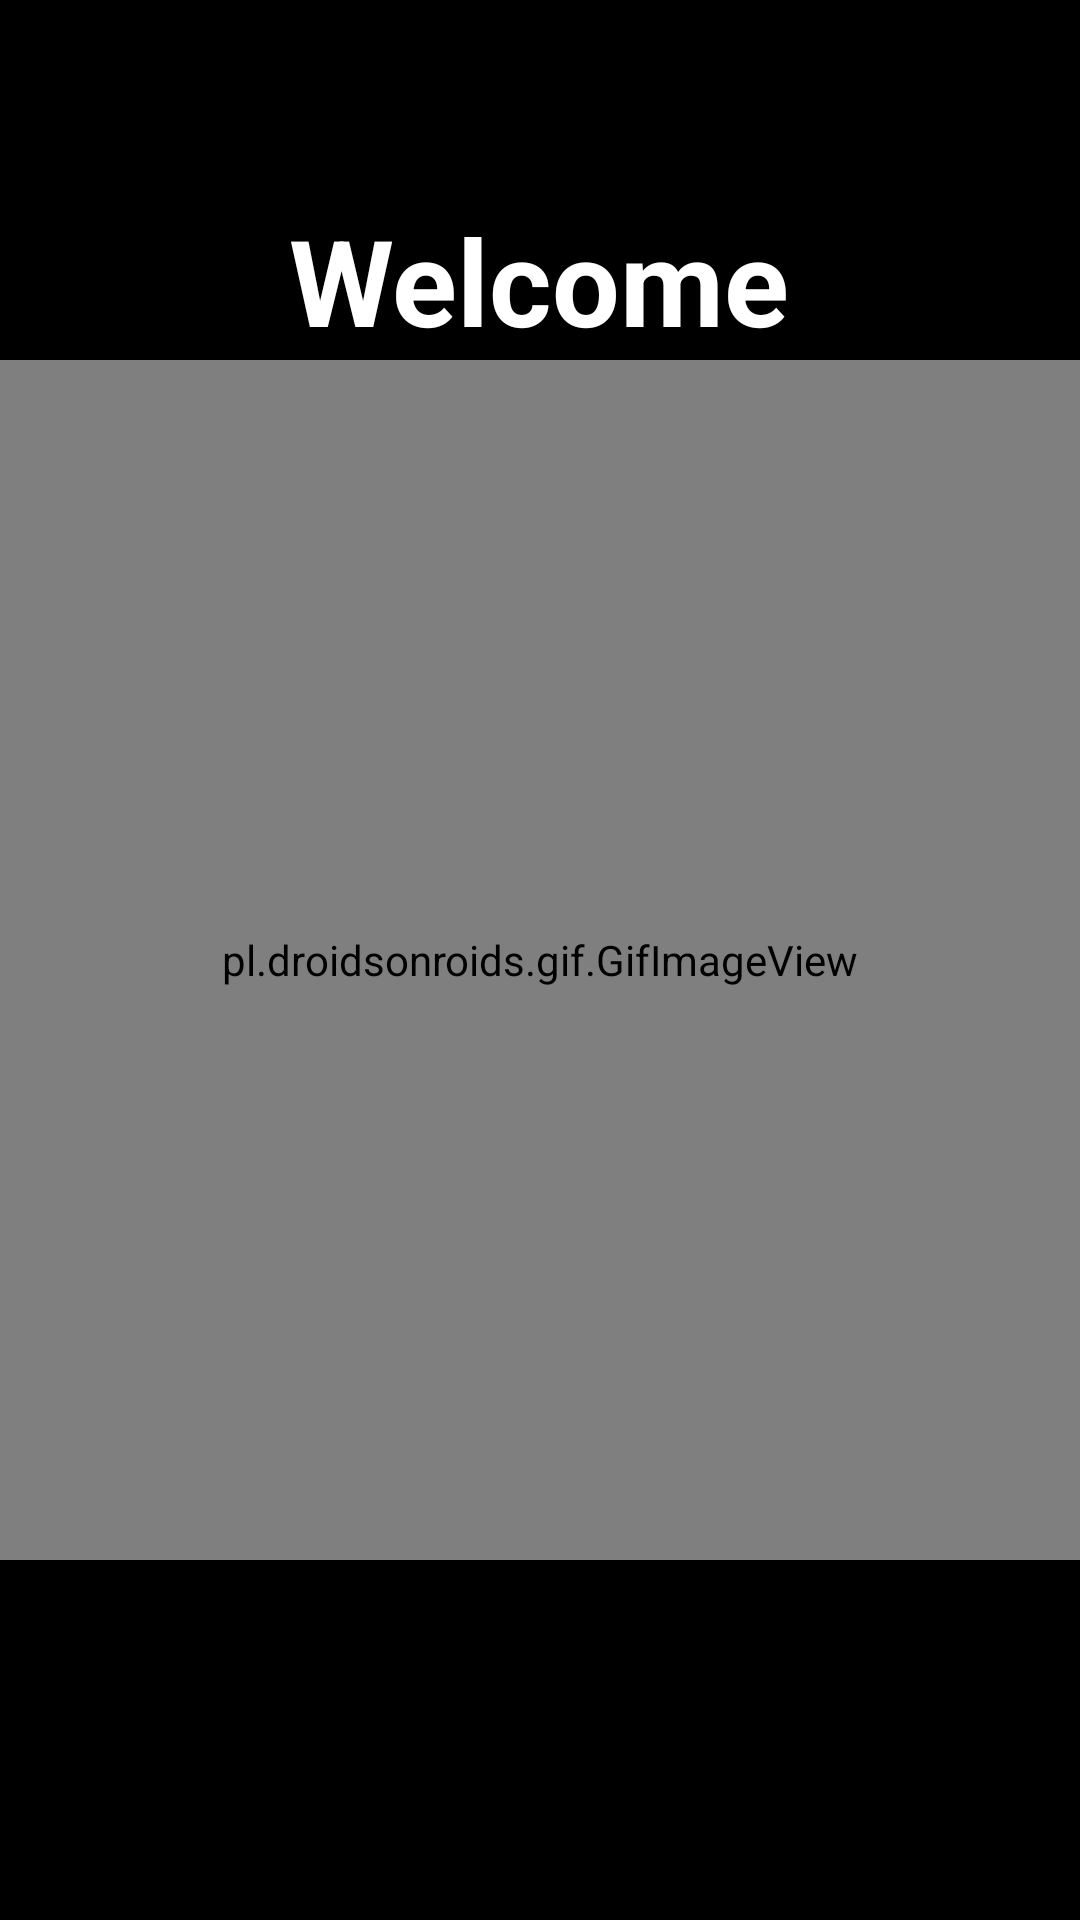

The Android layout XML behind this screen, and the referenced resources:
<!-- AndroidManifest.xml: application theme AppTheme -->
<!-- res/layout/fragment_login_splash.xml -->
<?xml version="1.0" encoding="utf-8"?>
<RelativeLayout xmlns:android="http://schemas.android.com/apk/res/android"
    xmlns:tools="http://schemas.android.com/tools"
    android:layout_width="match_parent"
    android:layout_height="match_parent"
    style="@style/FullScreen"
    tools:context=".authentication.authFragment.LoginSplashFragment"
    android:background="#000">

   <TextView
       android:layout_width="wrap_content"
       android:layout_height="wrap_content"
      android:text="Welcome"
       android:layout_above="@id/loginGif"
       android:layout_centerInParent="true"
       android:textSize="40sp"
       android:textStyle="bold"
       android:textColor="#fff"/>

   <pl.droidsonroids.gif.GifImageView
       android:id="@+id/loginGif"
       android:layout_width="400dp"
       android:layout_height="400dp"
       android:src="@drawable/login_gif"
       android:layout_centerInParent="true"/>

</RelativeLayout>
<!-- resources referenced by this layout -->
<resources>
  <!-- drawable login_gif: gif bitmap (drawable-xxxhdpi, 86277 bytes) -->
  <style name="FullScreen" parent="@style/Theme.AppCompat.Light.NoActionBar">
          <item name="colorPrimary">#370374</item>
          <item name="colorPrimaryDark">@color/colorPrimaryDark</item>
          <item name="colorAccent">@color/colorAccent</item>
          <item name="android:windowNoTitle">true</item>
          <item name="android:windowActionBar">false</item>
          <item name="android:windowContentOverlay">@null</item>
      </style>
  <style name="AppTheme" parent="Theme.AppCompat.Light.DarkActionBar">
          <item name="colorPrimary">@color/colorPrimary</item>
          <item name="colorPrimaryDark">@color/colorPrimaryDark</item>
          <item name="colorAccent">@color/colorAccent</item>
          <item name="android:textColor">#0A0A0A</item>
          <item name="android:textColorHint">#B7F70909</item>
      </style>
  <color name="colorPrimaryDark">#110129</color>
  <color name="colorAccent">#6940ff</color>
  <color name="colorPrimary">#122A74</color>
</resources>
